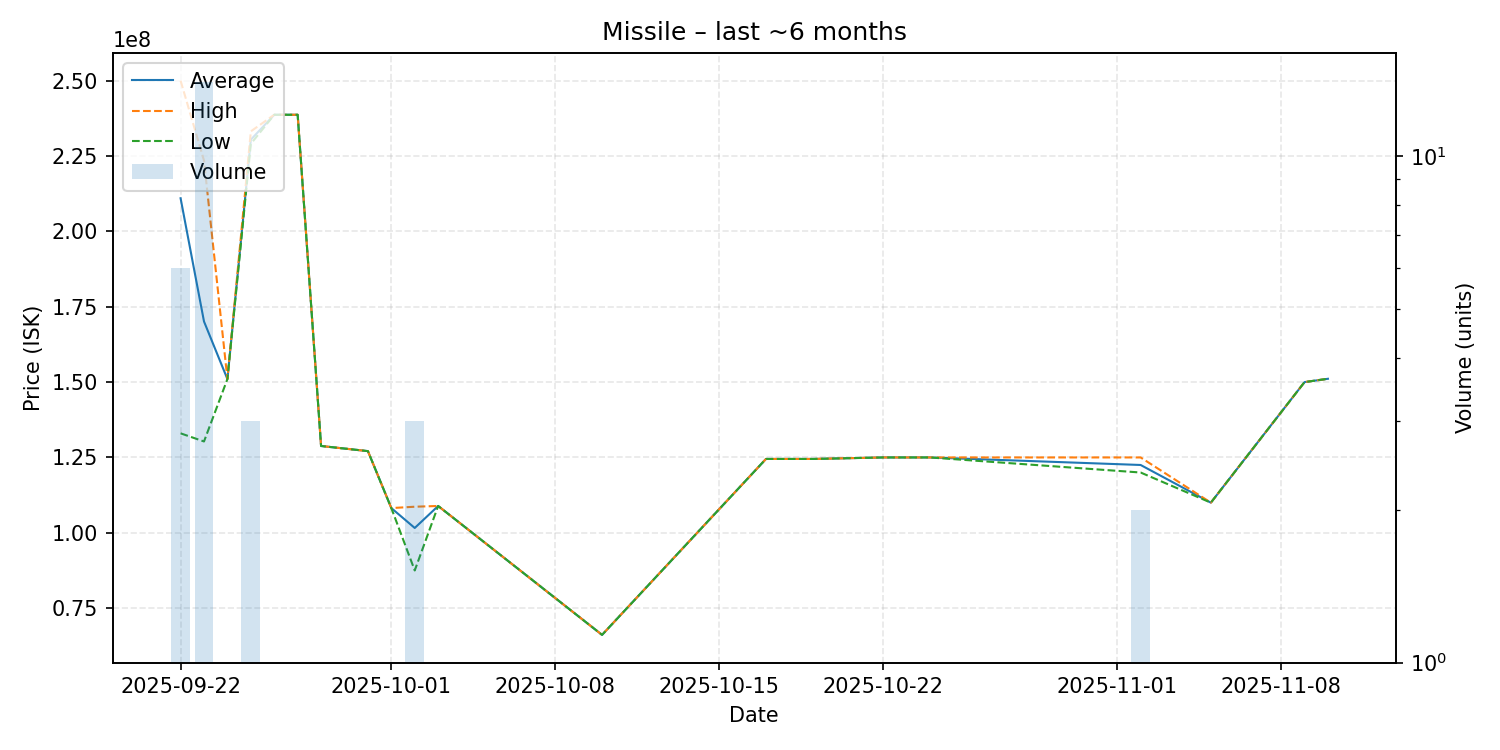

The file beside this chart, header and first rows:
date, average, highest, lowest, order_count, volume
2025-09-22, 211000000, 250000000, 133000000, 5, 6
2025-09-23, 170114286, 223500000, 130300000, 12, 14
2025-09-24, 151000000, 151000000, 151000000, 1, 1
2025-09-25, 230433333, 233200000, 229050000, 3, 3
2025-09-26, 238700000, 238700000, 238700000, 1, 1
2025-09-27, 238700000, 238700000, 238700000, 1, 1
2025-09-28, 128800000, 128800000, 128800000, 1, 1
2025-09-30, 127100000, 127100000, 127100000, 1, 1
2025-10-01, 108200000, 108200000, 108200000, 1, 1
2025-10-02, 101600000, 108650000, 87500000, 3, 3
2025-10-03, 108900000, 108900000, 108900000, 1, 1
2025-10-10, 66130000, 66130000, 66130000, 1, 1
2025-10-17, 124500000, 124500000, 124500000, 1, 1
2025-10-19, 124500000, 124500000, 124500000, 1, 1
2025-10-22, 125000000, 125000000, 125000000, 1, 1
2025-10-24, 125000000, 125000000, 125000000, 1, 1
2025-11-02, 122500000, 125000000, 120000000, 2, 2
2025-11-05, 110000000, 110000000, 110000000, 1, 1
2025-11-09, 150000000, 150000000, 150000000, 1, 1
2025-11-10, 151100000, 151100000, 151100000, 1, 1
